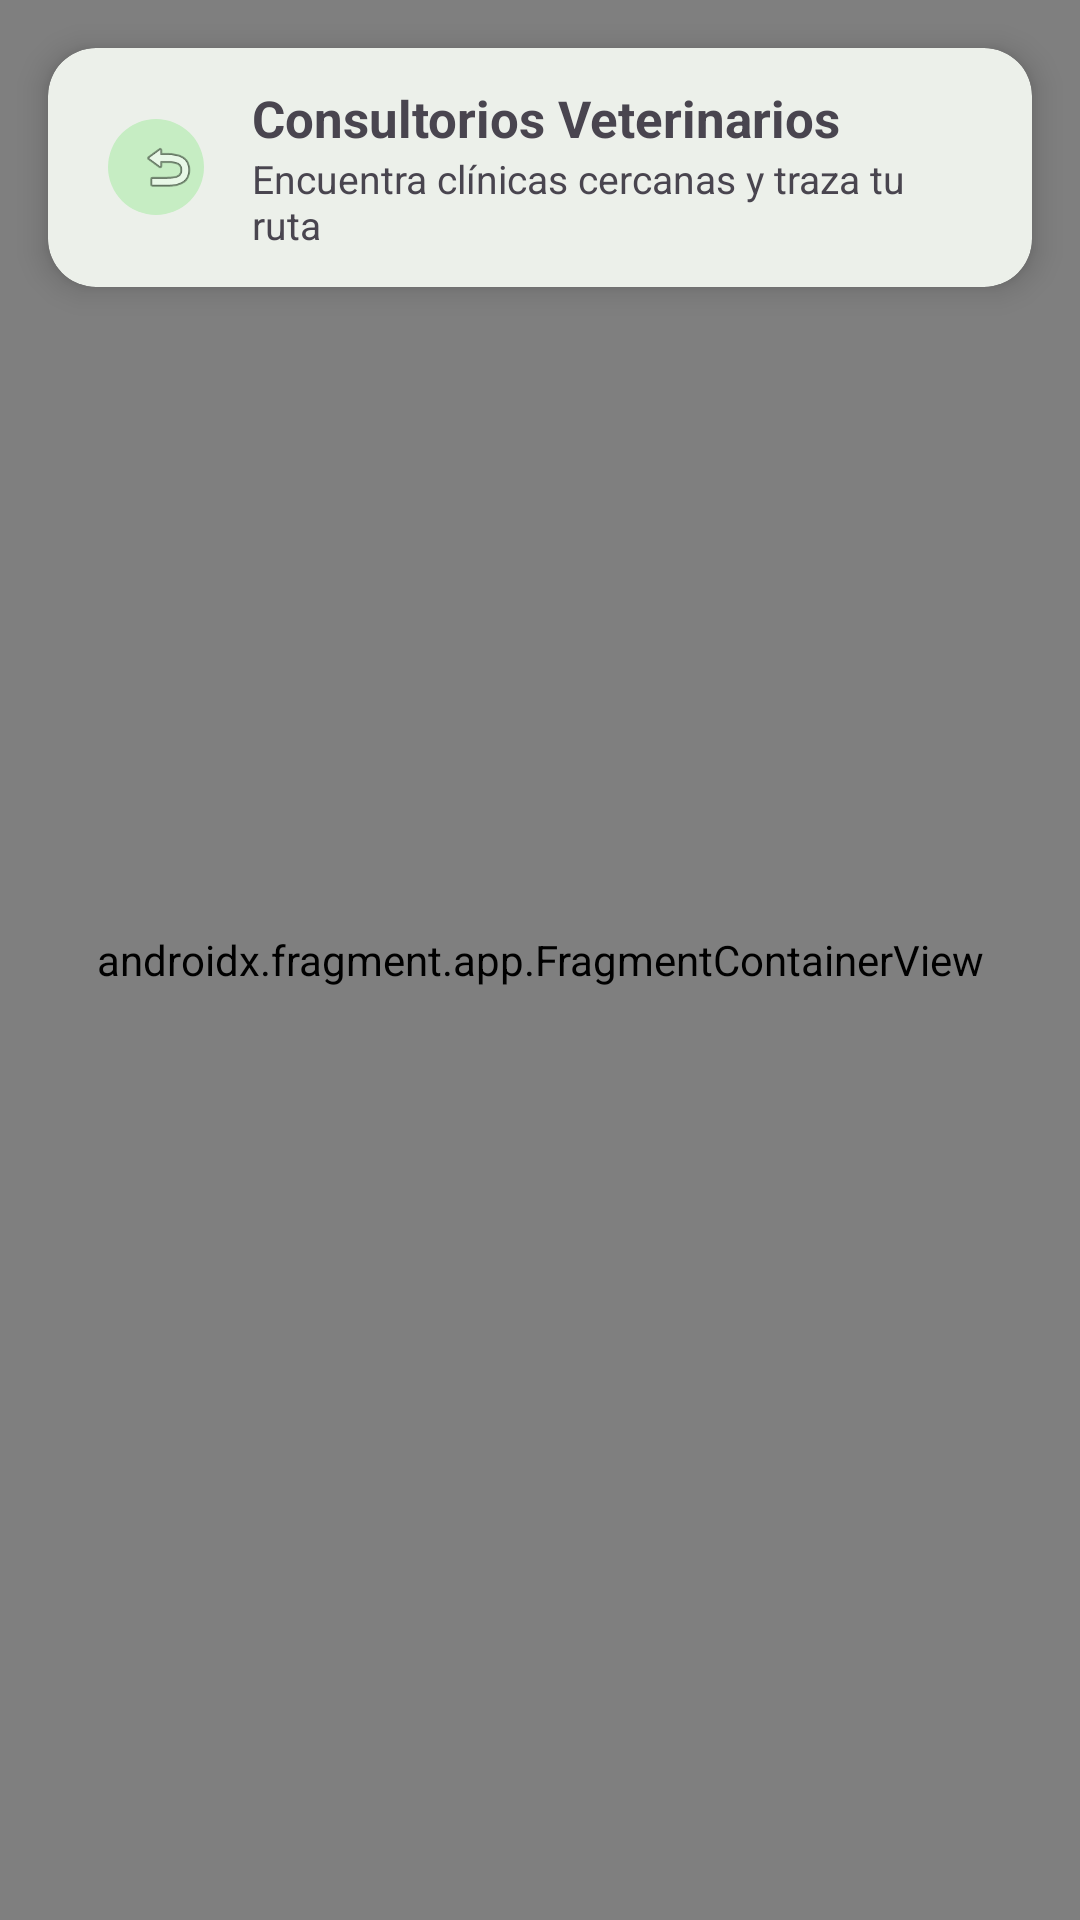

Android layout source for this screen:
<!-- AndroidManifest.xml: application theme Theme.ProyectoSis145 -->
<!-- res/layout/activity_maps.xml -->
<?xml version="1.0" encoding="utf-8"?>
<androidx.coordinatorlayout.widget.CoordinatorLayout xmlns:android="http://schemas.android.com/apk/res/android"
    xmlns:app="http://schemas.android.com/apk/res-auto"
    xmlns:tools="http://schemas.android.com/tools"
    android:id="@+id/main"
    android:layout_width="match_parent"
    android:layout_height="match_parent"
    android:background="@color/fondo_pantalla">

    
    <androidx.fragment.app.FragmentContainerView
        android:id="@+id/map"
        android:name="com.google.android.gms.maps.SupportMapFragment"
        android:layout_width="match_parent"
        android:layout_height="match_parent"
        tools:context=".ui.maps.MapsActivity" />

    
    <com.google.android.material.card.MaterialCardView
        android:id="@+id/cardBarraSuperior"
        android:layout_width="match_parent"
        android:layout_height="wrap_content"
        android:layout_margin="16dp"
        app:cardCornerRadius="16dp"
        app:cardElevation="6dp"
        app:strokeWidth="0dp">

        <LinearLayout
            android:layout_width="match_parent"
            android:layout_height="wrap_content"
            android:gravity="center_vertical"
            android:orientation="horizontal"
            android:paddingHorizontal="16dp"
            android:paddingVertical="12dp">

            <com.google.android.material.button.MaterialButton
                android:id="@+id/btnVolverMapa"
                style="@style/Widget.Material3.Button.IconButton.Filled.Tonal"
                android:layout_width="40dp"
                android:layout_height="40dp"
                android:contentDescription="Atrás"
                app:icon="@android:drawable/ic_menu_revert"
                app:iconTint="@color/verde_oscuro" />

            <LinearLayout
                android:layout_width="0dp"
                android:layout_height="wrap_content"
                android:layout_marginStart="12dp"
                android:layout_weight="1"
                android:orientation="vertical">

                <TextView
                    android:id="@+id/tvTituloMapa"
                    android:layout_width="wrap_content"
                    android:layout_height="wrap_content"
                    android:text="Consultorios Veterinarios"
                    android:textColor="@color/texto_principal"
                    android:textSize="17sp"
                    android:textStyle="bold" />

                <TextView
                    android:id="@+id/tvSubtituloMapa"
                    android:layout_width="wrap_content"
                    android:layout_height="wrap_content"
                    android:text="Encuentra clínicas cercanas y traza tu ruta"
                    android:textColor="@color/texto_secundario"
                    android:textSize="13sp" />
            </LinearLayout>
        </LinearLayout>
    </com.google.android.material.card.MaterialCardView>

    
    <com.google.android.material.card.MaterialCardView
        android:id="@+id/cardDetalleConsultorio"
        android:layout_width="match_parent"
        android:layout_height="wrap_content"
        android:layout_gravity="bottom"
        android:layout_margin="16dp"
        android:visibility="gone"
        app:cardCornerRadius="20dp"
        app:cardElevation="8dp"
        app:strokeColor="@color/verde_oscuro"
        app:strokeWidth="1.5dp"
        tools:visibility="visible">

        <LinearLayout
            android:layout_width="match_parent"
            android:layout_height="wrap_content"
            android:orientation="vertical"
            android:padding="20dp">

            <LinearLayout
                android:layout_width="match_parent"
                android:layout_height="wrap_content"
                android:gravity="center_vertical"
                android:orientation="horizontal">

                <FrameLayout
                    android:layout_width="48dp"
                    android:layout_height="48dp"
                    android:background="@drawable/bg_icono_circular"
                    android:backgroundTint="@color/fondo_suave">

                    <TextView
                        android:layout_width="wrap_content"
                        android:layout_height="wrap_content"
                        android:layout_gravity="center"
                        android:text="🏥"
                        android:textSize="24sp" />
                </FrameLayout>

                <LinearLayout
                    android:layout_width="0dp"
                    android:layout_height="wrap_content"
                    android:layout_marginStart="12dp"
                    android:layout_weight="1"
                    android:orientation="vertical">

                    <TextView
                        android:id="@+id/tvNombreConsultorio"
                        android:layout_width="match_parent"
                        android:layout_height="wrap_content"
                        android:textColor="@color/texto_principal"
                        android:textSize="18sp"
                        android:textStyle="bold"
                        tools:text="Clínica San Roque" />

                    <TextView
                        android:id="@+id/tvEspecialidadMapa"
                        android:layout_width="match_parent"
                        android:layout_height="wrap_content"
                        android:textColor="@color/verde_oscuro"
                        android:textSize="14sp"
                        android:textStyle="bold"
                        tools:text="Dr. Alejandro Gómez · Cirugía" />
                </LinearLayout>

                <com.google.android.material.button.MaterialButton
                    android:id="@+id/btnCerrarFicha"
                    style="@style/Widget.Material3.Button.IconButton"
                    android:layout_width="wrap_content"
                    android:layout_height="wrap_content"
                    app:icon="@android:drawable/ic_menu_close_clear_cancel"
                    app:iconTint="@color/texto_secundario" />
            </LinearLayout>

            <TextView
                android:id="@+id/tvDistanciaMapa"
                android:layout_width="match_parent"
                android:layout_height="wrap_content"
                android:layout_marginTop="10dp"
                android:textColor="@color/texto_secundario"
                android:textSize="14sp"
                tools:text="📏 Distancia estimada: 2.4 km" />

            <LinearLayout
                android:layout_width="match_parent"
                android:layout_height="wrap_content"
                android:layout_marginTop="16dp"
                android:orientation="horizontal">

                <com.google.android.material.button.MaterialButton
                    android:id="@+id/btnTrazarRuta"
                    style="@style/Widget.Material3.Button.OutlinedButton"
                    android:layout_width="0dp"
                    android:layout_height="50dp"
                    android:layout_marginEnd="6dp"
                    android:layout_weight="1"
                    android:text="📍 Trazar Ruta"
                    android:textColor="@color/verde_oscuro"
                    app:strokeColor="@color/verde_oscuro" />

                <com.google.android.material.button.MaterialButton
                    android:id="@+id/btnAgendarConVet"
                    android:layout_width="0dp"
                    android:layout_height="50dp"
                    android:layout_marginStart="6dp"
                    android:layout_weight="1"
                    android:backgroundTint="@color/verde_oscuro"
                    android:text="📅 Agendar Cita"
                    android:textColor="@color/blanco"
                    app:cornerRadius="10dp" />
            </LinearLayout>

        </LinearLayout>
    </com.google.android.material.card.MaterialCardView>

    
    <com.google.android.material.button.MaterialButton
        android:id="@+id/btnConfirmarPicker"
        android:layout_width="match_parent"
        android:layout_height="56dp"
        android:layout_gravity="bottom"
        android:layout_margin="20dp"
        android:backgroundTint="@color/verde_oscuro"
        android:text="Confirmar Ubicación Seleccionada"
        android:textColor="@color/blanco"
        android:textSize="16sp"
        android:textStyle="bold"
        android:visibility="gone"
        app:cornerRadius="16dp" />

</androidx.coordinatorlayout.widget.CoordinatorLayout>
<!-- resources referenced by this layout -->
<resources>
  <color name="fondo_pantalla">#E4FDE1</color>
  <color name="fondo_suave">#C6EDC3</color>
  <!-- drawable bg_icono_circular (drawable) -->
  <?xml version="1.0" encoding="utf-8"?>
  <shape xmlns:android="http://schemas.android.com/apk/res/android"
      android:shape="oval">
      <solid android:color="@color/fondo_suave" />
  </shape>
  <style name="Theme.ProyectoSis145" parent="Base.Theme.ProyectoSis145" />
  <style name="Base.Theme.ProyectoSis145" parent="Theme.Material3.DayNight.NoActionBar">
          <item name="colorPrimary">@color/verde_accion</item>
          <item name="colorOnPrimary">@color/texto_sobre_accion</item>
          <item name="colorPrimaryContainer">@color/fondo_suave</item>
          <item name="colorOnPrimaryContainer">@color/verde_accion</item>
          <item name="colorSecondary">@color/verde_accion</item>
          <item name="colorOnSecondary">@color/texto_sobre_accion</item>
          <item name="colorSecondaryContainer">@color/fondo_suave</item>
          <item name="colorOnSecondaryContainer">@color/verde_accion</item>
          <item name="android:colorBackground">@color/fondo_pantalla</item>
          <item name="colorSurface">@color/superficie</item>
          
          <item name="colorSurfaceContainerLowest">@color/superficie</item>
          <item name="colorSurfaceContainerLow">@color/superficie</item>
          <item name="colorSurfaceContainer">@color/superficie</item>
          <item name="colorSurfaceContainerHigh">@color/superficie_alta</item>
          <item name="colorSurfaceContainerHighest">@color/superficie_mas_alta</item>
      </style>
  <color name="verde_accion">#4F7942</color>
  <color name="texto_sobre_accion">#FFFFFF</color>
  <color name="superficie">#FFFFFF</color>
  <color name="superficie_alta">#F3F8F2</color>
  <color name="superficie_mas_alta">#E8F1E6</color>
</resources>
